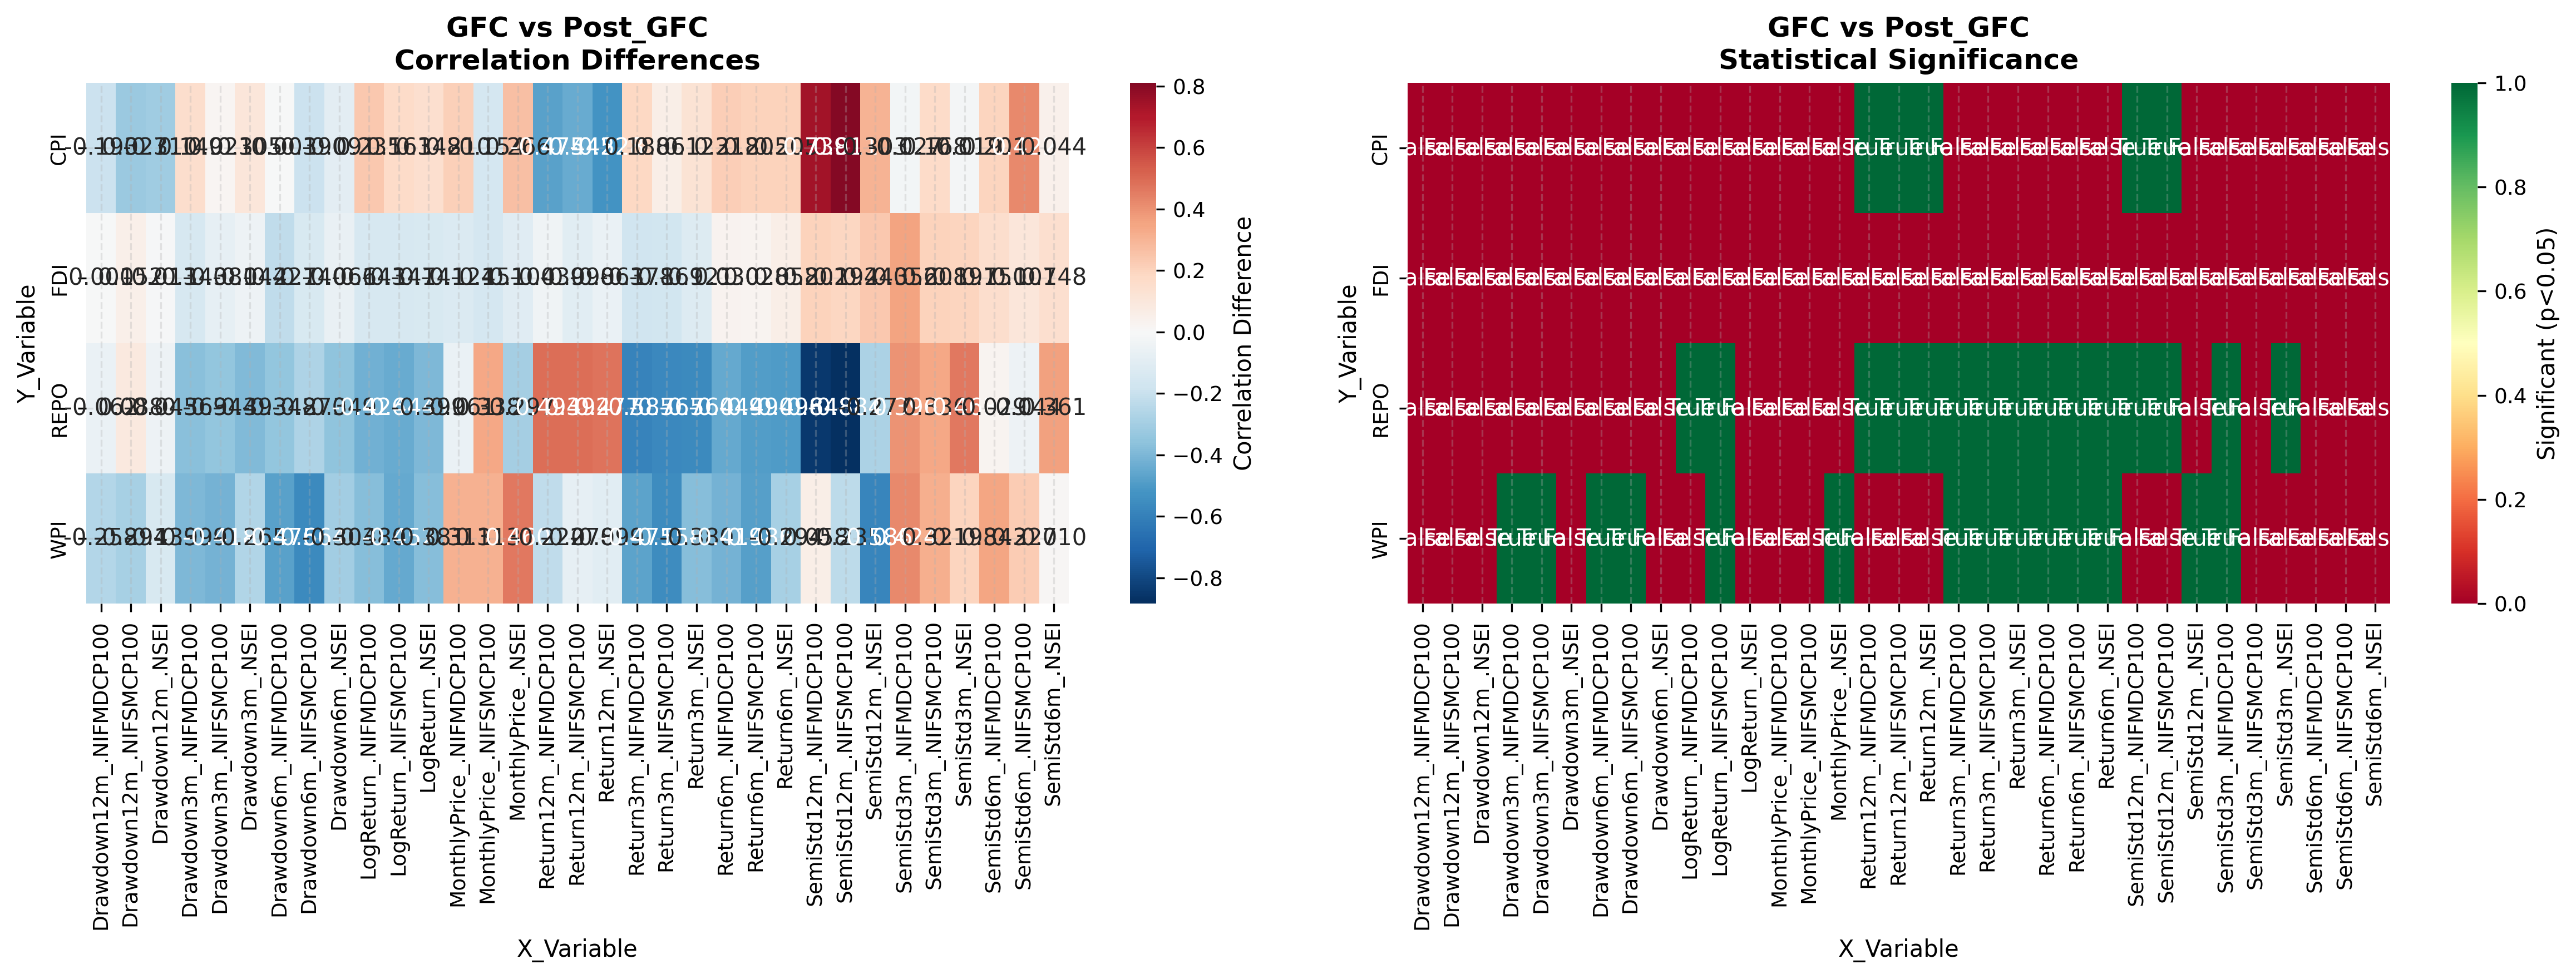

Data behind this chart, as committed beside it:
Y_Variable, X_Variable, Regime1_Corr, Regime2_Corr, Difference, Z_Statistic, P_Value, Significant_5pct, Significant_1pct
CPI, MonthlyPrice_.NSEI, -0.6033, -0.3377, 0.2656, 1.586, 0.1128, False, False
CPI, MonthlyPrice_.NIFMDCP100, -0.5349, -0.325, 0.2099, 1.187, 0.235, False, False
CPI, MonthlyPrice_.NIFSMCP100, -0.4631, -0.6173, -0.1543, -1.003, 0.3157, False, False
CPI, LogReturn_.NSEI, -0.1308, 0.01762, 0.1484, 0.6818, 0.4954, False, False
CPI, LogReturn_.NIFMDCP100, -0.1918, 0.04312, 0.235, 1.085, 0.2778, False, False
CPI, LogReturn_.NIFSMCP100, -0.1689, -0.005528, 0.1634, 0.7544, 0.4506, False, False
CPI, Return3m_.NSEI, -0.2166, -0.09315, 0.1235, 0.5793, 0.5624, False, False
CPI, Return3m_.NIFMDCP100, -0.2244, -0.03687, 0.1875, 0.875, 0.3816, False, False
CPI, Return3m_.NIFSMCP100, -0.1675, -0.1065, 0.06096, 0.2841, 0.7763, False, False
CPI, Return6m_.NSEI, -0.2418, -0.03649, 0.2054, 0.9611, 0.3365, False, False
CPI, Return6m_.NIFMDCP100, -0.1581, 0.05961, 0.2177, 1.002, 0.3165, False, False
CPI, Return6m_.NIFSMCP100, -0.1953, 0.009594, 0.2048, 0.9481, 0.3431, False, False
CPI, Return12m_.NSEI, 0.2823, -0.2458, -0.5281, -2.474, 0.01336, True, False
CPI, Return12m_.NIFMDCP100, 0.2983, -0.1763, -0.4746, -2.221, 0.02635, True, False
CPI, Return12m_.NIFSMCP100, 0.1762, -0.266, -0.4422, -2.06, 0.03939, True, False
CPI, Drawdown3m_.NSEI, -0.1163, -0.01177, 0.1046, 0.4805, 0.6309, False, False
CPI, Drawdown3m_.NIFMDCP100, -0.1294, 0.02008, 0.1495, 0.6867, 0.4923, False, False
CPI, Drawdown3m_.NIFSMCP100, -0.06571, -0.04296, 0.02275, 0.1043, 0.9169, False, False
CPI, Drawdown6m_.NSEI, -0.07354, -0.1649, -0.09134, -0.4239, 0.6716, False, False
CPI, Drawdown6m_.NIFMDCP100, -0.1122, -0.1154, -0.003243, -0.01502, 0.988, False, False
CPI, Drawdown6m_.NIFSMCP100, 0.007796, -0.1826, -0.1904, -0.8797, 0.379, False, False
CPI, Drawdown12m_.NSEI, 0.05401, -0.2563, -0.3103, -1.445, 0.1483, False, False
CPI, Drawdown12m_.NIFMDCP100, -0.02735, -0.2172, -0.1898, -0.8838, 0.3768, False, False
CPI, Drawdown12m_.NIFSMCP100, 0.05625, -0.2704, -0.3267, -1.525, 0.1272, False, False
CPI, SemiStd3m_.NSEI, 0.1452, 0.1266, -0.01857, -0.08649, 0.9311, False, False
CPI, SemiStd3m_.NIFMDCP100, 0.0519, 0.02508, -0.02682, -0.1228, 0.9023, False, False
CPI, SemiStd3m_.NIFSMCP100, -0.03074, 0.1377, 0.1684, 0.774, 0.4389, False, False
CPI, SemiStd6m_.NSEI, 0.1977, 0.2415, 0.0438, 0.2104, 0.8333, False, False
CPI, SemiStd6m_.NIFMDCP100, -0.08247, 0.1188, 0.2013, 0.9237, 0.3556, False, False
CPI, SemiStd6m_.NIFSMCP100, -0.1864, 0.2351, 0.4215, 1.958, 0.05028, False, False
CPI, SemiStd12m_.NSEI, 0.1701, 0.4736, 0.3034, 1.567, 0.117, False, False
CPI, SemiStd12m_.NIFMDCP100, -0.2721, 0.4665, 0.7387, 3.588, 0.0003335, True, True
CPI, SemiStd12m_.NIFSMCP100, -0.2772, 0.5338, 0.811, 4.023, 5.7403354038809695e-05, True, True
WPI, MonthlyPrice_.NSEI, -0.749, -0.2888, 0.4602, 3.079, 0.002079, True, True
WPI, MonthlyPrice_.NIFMDCP100, -0.5586, -0.2473, 0.3113, 1.729, 0.0838, False, False
WPI, MonthlyPrice_.NIFSMCP100, -0.3581, -0.0454, 0.3127, 1.506, 0.1322, False, False
WPI, LogReturn_.NSEI, -0.066, -0.4467, -0.3807, -1.895, 0.05814, False, False
WPI, LogReturn_.NIFMDCP100, -0.09417, -0.4738, -0.3796, -1.923, 0.05454, False, False
WPI, LogReturn_.NIFSMCP100, -0.05175, -0.5036, -0.4518, -2.296, 0.02166, True, False
WPI, Return3m_.NSEI, -0.2848, -0.665, -0.3802, -2.326, 0.02002, True, False
WPI, Return3m_.NIFMDCP100, -0.2243, -0.6957, -0.4714, -2.884, 0.003931, True, True
WPI, Return3m_.NIFSMCP100, -0.1171, -0.6747, -0.5576, -3.208, 0.001338, True, True
WPI, Return6m_.NSEI, -0.4409, -0.735, -0.2941, -2.132, 0.03305, True, False
WPI, Return6m_.NIFMDCP100, -0.3148, -0.7336, -0.4188, -2.791, 0.00525, True, True
WPI, Return6m_.NIFSMCP100, -0.2202, -0.7061, -0.486, -2.997, 0.002725, True, True
WPI, Return12m_.NSEI, -0.2025, -0.3015, -0.09897, -0.4837, 0.6286, False, False
WPI, Return12m_.NIFMDCP100, -0.08952, -0.3118, -0.2222, -1.064, 0.2874, False, False
WPI, Return12m_.NIFSMCP100, -0.1262, -0.2041, -0.07791, -0.3664, 0.7141, False, False
WPI, Drawdown3m_.NSEI, -0.233, -0.4977, -0.2647, -1.412, 0.1579, False, False
WPI, Drawdown3m_.NIFMDCP100, -0.1381, -0.5369, -0.3988, -2.106, 0.03516, True, False
WPI, Drawdown3m_.NIFSMCP100, -0.1153, -0.5335, -0.4181, -2.19, 0.0285, True, False
WPI, Drawdown6m_.NSEI, -0.3255, -0.6291, -0.3036, -1.838, 0.06602, False, False
WPI, Drawdown6m_.NIFMDCP100, -0.1648, -0.6408, -0.476, -2.712, 0.006694, True, True
WPI, Drawdown6m_.NIFSMCP100, -0.02323, -0.5875, -0.5642, -2.974, 0.002939, True, True
WPI, Drawdown12m_.NSEI, -0.3785, -0.5178, -0.1393, -0.7999, 0.4238, False, False
WPI, Drawdown12m_.NIFMDCP100, -0.2685, -0.5268, -0.2583, -1.419, 0.1558, False, False
WPI, Drawdown12m_.NIFSMCP100, -0.1205, -0.415, -0.2944, -1.465, 0.1429, False, False
WPI, SemiStd3m_.NSEI, 0.4146, 0.6129, 0.1983, 1.245, 0.213, False, False
WPI, SemiStd3m_.NIFMDCP100, 0.2317, 0.6555, 0.4238, 2.509, 0.0121, True, False
WPI, SemiStd3m_.NIFSMCP100, 0.2667, 0.5875, 0.3208, 1.831, 0.06708, False, False
... 72 more rows
